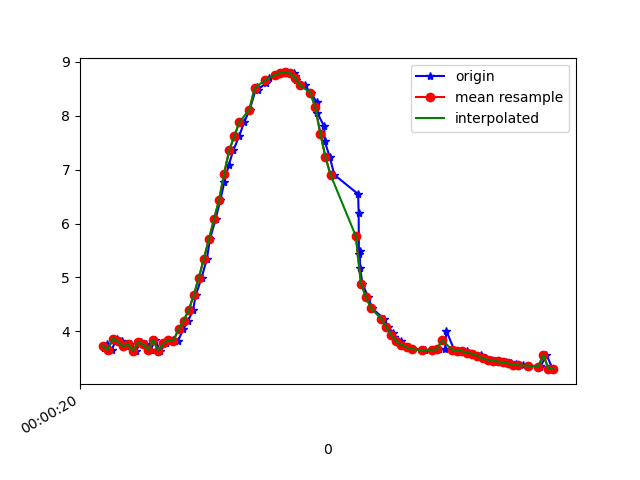

Values plotted in this chart, from the file beside it:
1617667220605, 362857246105281, 3.6867533, -1.1604614, 9.005621
1617667220619, 362857265336051, 3.771, -1.148, 8.972
1617667220636, 362857284566821, 3.656, -1.143, 9.02
1617667220656, 362857303797591, 3.862, -1.196, 8.927
1617667220675, 362857323028361, 3.815, -1.19, 8.948
1617667220693, 362857342259131, 3.718, -1.301, 8.973
1617667220714, 362857361489901, 3.759, -1.289, 8.958
1617667220732, 362857380720671, 3.634, -1.281, 9.011
1617667220751, 362857399951441, 3.795, -1.319, 8.939
1617667220771, 362857419182211, 3.755, -1.307, 8.957
1617667220790, 362857438412981, 3.659, -1.406, 8.982
1617667220808, 362857457643751, 3.838, -1.196, 8.938
1617667220827, 362857476874521, 3.63, -1.354, 9.002
1617667220849, 362857496105291, 3.773, -1.382, 8.938
1617667220877, 362857515336061, 3.838, -1.317, 8.92
1617667220898, 362857534566831, 3.825, -1.201, 8.943
1617667220919, 362857553797601, 4.04, -1.02, 8.87
1617667220938, 362857573028371, 4.196, -0.793, 8.82
1617667220957, 362857592259141, 4.386, -0.5874, 8.744
1617667220968, 362857611489911, 4.67, -0.368, 8.608
1617667220991, 362857630720681, 4.994, -0.1235, 8.431
1617667221012, 362857649951451, 5.345, 0.1322, 8.213
1617667221024, 362857669182221, 5.71, 0.3774, 7.956
1617667221046, 362857688412991, 6.077, 0.5927, 7.665
1617667221065, 362857707643761, 6.436, 0.7897, 7.348
1617667221081, 362857726874531, 6.774, 0.9867, 7.013
1617667221098, 362857746105301, 7.083, 1.186, 6.668
1617667221116, 362857765336071, 7.357, 1.362, 6.329
1617667221139, 362857784566841, 7.618, 1.496, 5.981
1617667221159, 362857803797611, 7.881, 1.588, 5.604
1617667221181, 362857823028381, 8.115, 1.678, 5.231
1617667221208, 362857842259151, 8.538, 1.968, 4.389
1617667221212, 362857861489921, 8.483, 1.953, 4.502
1617667221247, 362857880720691, 8.611, 2.096, 4.183
1617667221258, 362857899951461, 8.703, 2.223, 3.92
1617667221281, 362857919182231, 8.761, 2.333, 3.721
1617667221300, 362857938413001, 8.794, 2.404, 3.594
1617667221327, 362857957643771, 8.805, 2.439, 3.544
1617667221355, 362857976874541, 8.788, 2.454, 3.575
1617667221360, 362857996105311, 8.741, 2.454, 3.689
1617667221363, 362858015336081, 8.666, 2.425, 3.88
1617667221398, 362858034566851, 8.564, 2.362, 4.137
1617667221421, 362858053797621, 8.431, 2.258, 4.456
1617667221445, 362858073028391, 8.258, 2.117, 4.833
1617667221448, 362858092259161, 8.05, 1.939, 5.242
1617667221475, 362858111489931, 7.803, 1.747, 5.666
1617667221477, 362858130720701, 7.529, 1.556, 6.078
1617667221497, 362858149951471, 7.232, 1.352, 6.473
1617667221515, 362858169182241, 6.905, 1.138, 6.861
1617667221609, 362858188413011, 6.546, 0.9411, 7.232
1617667221611, 362858207643781, 6.186, 0.7668, 7.562
1617667221612, 362858226874551, 5.426, 0.06543, 8.161
1617667221615, 362858246105321, 5.494, 0.4228, 8.104
1617667221617, 362858265336091, 5.168, 0.2404, 8.323
1617667221626, 362858284566861, 4.882, 0.043, 8.497
1617667221648, 362858303797631, 4.639, -0.1612, 8.631
1617667221665, 362858323028401, 4.422, -0.3519, 8.738
1617667221710, 362858342259171, 4.234, -0.5144, 8.823
1617667221725, 362858361489941, 4.085, -0.6579, 8.884
1617667221747, 362858380720711, 3.972, -0.7888, 8.924
1617667221749, 362858399951481, 3.884, -0.9013, 8.952
... 33 more rows
